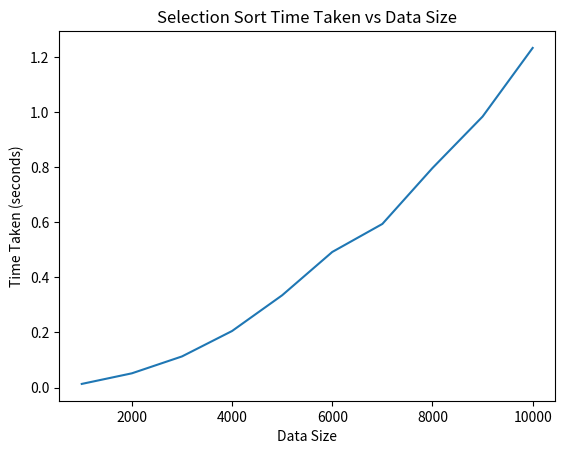

This figure's Python source:
import time
import random
import matplotlib.pyplot as plt

def selectionSort(array):
    for i in range(len(array)):
        min_index = i
        for j in range(i + 1, len(array)):
            if array[min_index] > array[j]:
                min_index = j
        array[i], array[min_index] = array[min_index], array[i]

data_sizes = [ 1000, 2000, 3000, 4000, 5000, 6000, 7000, 8000, 9000, 10000]
times = []

for size in data_sizes:
    data = [random.randint(1, size) for _ in range(size)]
    start_time = time.time()
    selectionSort(data)
    end_time = time.time()
    times.append(end_time - start_time)

plt.plot(data_sizes, times)
plt.xlabel('Data Size')
plt.ylabel('Time Taken (seconds)')
plt.title('Selection Sort Time Taken vs Data Size')
plt.show()